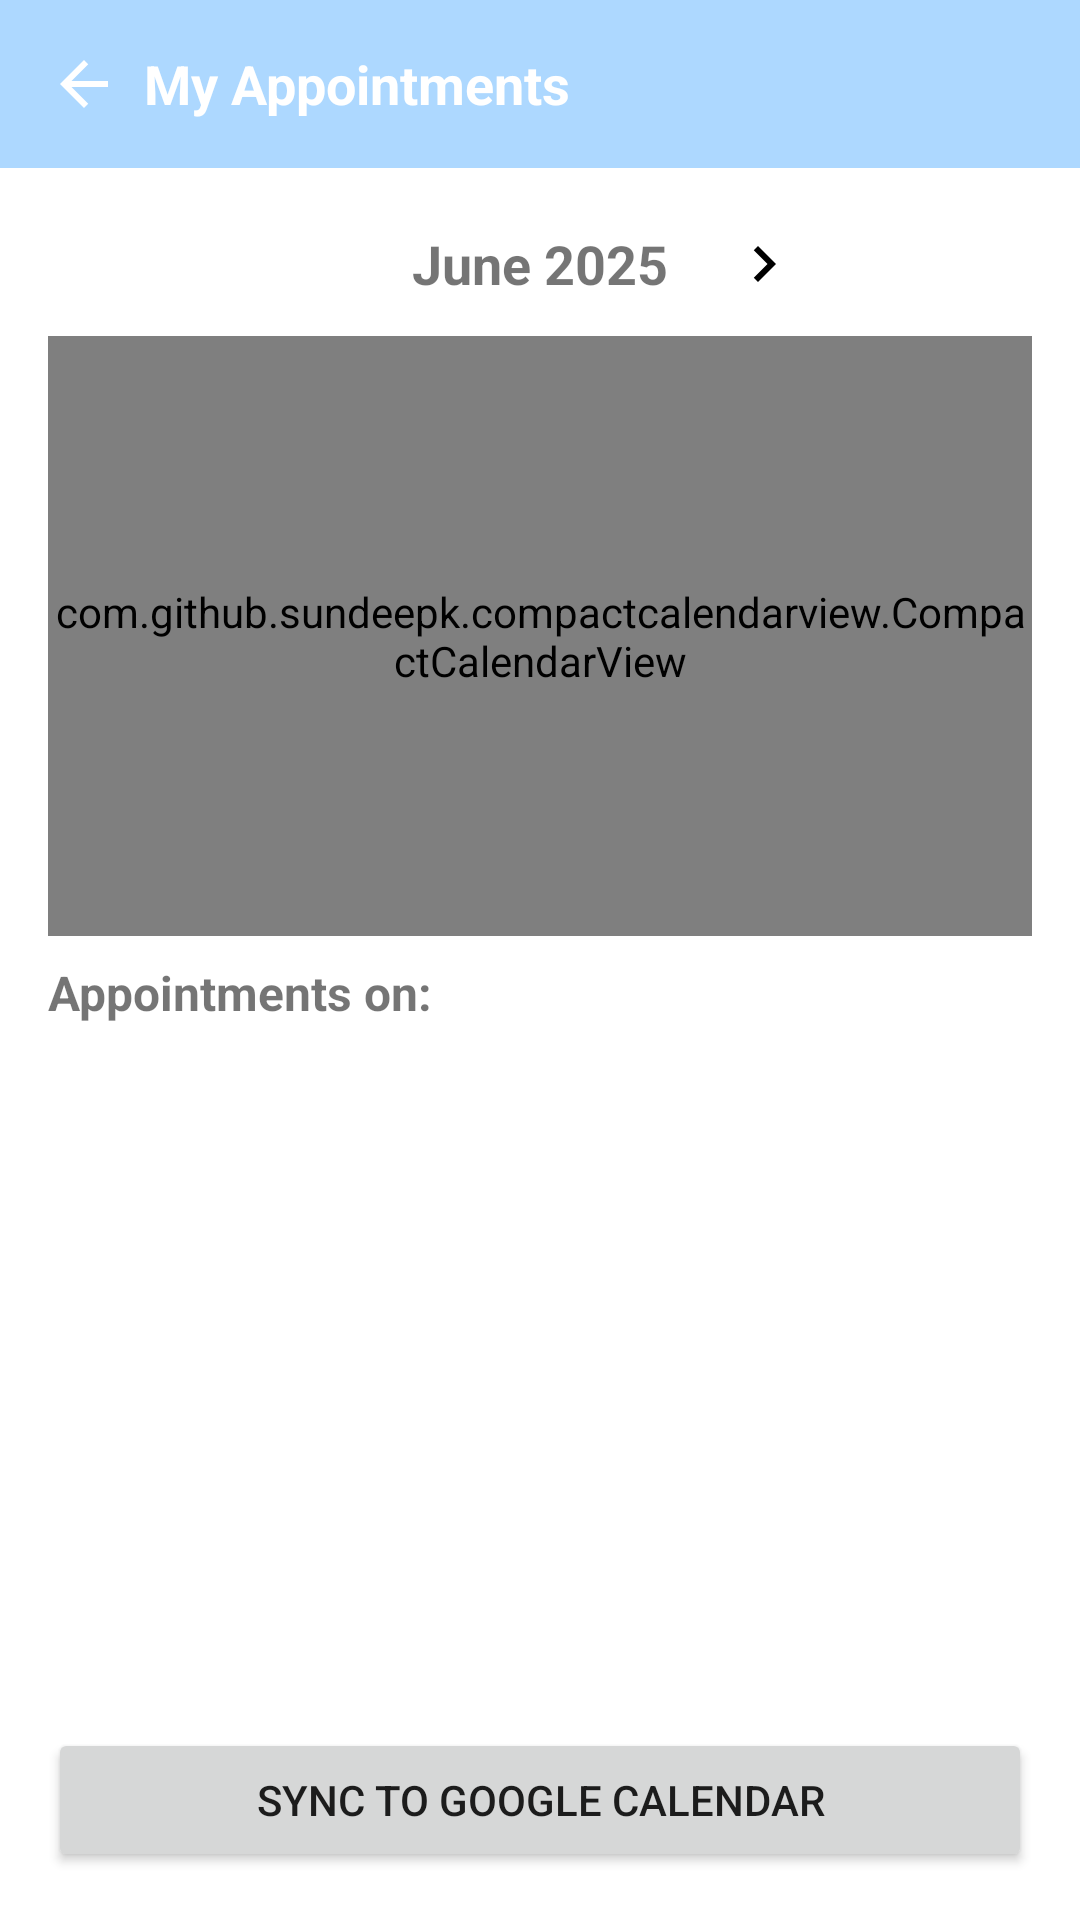

Reconstruct the res/layout file that produces this screen, plus the resources it refers to.
<!-- AndroidManifest.xml: application theme Theme.MediAssist -->
<!-- res/layout/activity_view_calendar.xml -->
<?xml version="1.0" encoding="utf-8"?>
<RelativeLayout xmlns:android="http://schemas.android.com/apk/res/android"
    xmlns:app="http://schemas.android.com/apk/res-auto"
    android:layout_width="match_parent"
    android:layout_height="match_parent"
    android:background="@android:color/white"
    android:padding="0dp">

    
    <LinearLayout
        android:id="@+id/header_layout"
        android:layout_width="match_parent"
        android:layout_height="56dp"
        android:orientation="horizontal"
        android:background="#ADD8FF"
        android:gravity="center_vertical">

        <ImageView
            android:id="@+id/backButton"
            android:layout_width="24dp"
            android:layout_height="24dp"
            android:layout_marginStart="16dp"
            android:layout_marginEnd="8dp"
            android:src="@drawable/ic_back"
            android:contentDescription="Back"
            app:tint="#FFFFFF" />

        <TextView
            android:id="@+id/tv_calendar_title"
            android:layout_width="wrap_content"
            android:layout_height="wrap_content"
            android:text="My Appointments"
            android:textSize="18sp"
            android:textStyle="bold"
            android:textColor="#FFFFFF" />
    </LinearLayout>

    
    <LinearLayout
        android:id="@+id/main_content"
        android:orientation="vertical"
        android:layout_width="match_parent"
        android:layout_height="match_parent"
        android:layout_below="@id/header_layout"
        android:padding="16dp">

        
        <LinearLayout
            android:id="@+id/month_nav"
            android:layout_width="match_parent"
            android:layout_height="wrap_content"
            android:orientation="horizontal"
            android:gravity="center"
            android:layout_marginBottom="8dp">

            <ImageView
                android:id="@+id/btn_prev_month"
                android:layout_width="32dp"
                android:layout_height="32dp"
                android:src="@drawable/ic_arrow_left"
                android:contentDescription="Previous Month"
                android:padding="4dp" />

            <TextView
                android:id="@+id/tv_month"
                android:layout_width="wrap_content"
                android:layout_height="wrap_content"
                android:text="June 2025"
                android:textSize="18sp"
                android:textStyle="bold"
                android:layout_marginHorizontal="16dp" />

            <ImageView
                android:id="@+id/btn_next_month"
                android:layout_width="32dp"
                android:layout_height="32dp"
                android:src="@drawable/ic_arrow_right"
                android:contentDescription="Next Month"
                android:padding="4dp" />
        </LinearLayout>

        
        <com.github.sundeepk.compactcalendarview.CompactCalendarView
            android:id="@+id/compactcalendar_view"
            android:layout_width="match_parent"
            android:layout_height="200dp"
            app:compactCalendarTargetHeight="200dp"
            app:compactCalendarTextSize="12sp"
            app:compactCalendarCurrentDayBackgroundColor="@color/purple_200"
            app:compactCalendarBackgroundColor="@android:color/white" />

        
        <TextView
            android:id="@+id/tv_selected_date"
            android:layout_width="match_parent"
            android:layout_height="wrap_content"
            android:text="Appointments on: "
            android:textSize="16sp"
            android:textStyle="bold"
            android:paddingVertical="8dp" />

        
        <androidx.recyclerview.widget.RecyclerView
            android:id="@+id/rv_appointments"
            android:layout_width="match_parent"
            android:layout_height="0dp"
            android:layout_weight="1"
            android:layout_marginTop="4dp"
            android:importantForAccessibility="no" />

        <Button
            android:id="@+id/btn_sync_calendar"
            android:layout_width="match_parent"
            android:layout_height="wrap_content"
            android:text="Sync to Google Calendar"
            android:layout_marginTop="8dp"/>

        <Button
            android:id="@+id/btn_sign_out"
            android:layout_width="match_parent"
            android:layout_height="wrap_content"
            android:text="Sign Out from Google"
            android:layout_marginTop="8dp"
            android:visibility="gone" />

    </LinearLayout>
</RelativeLayout>
<!-- resources referenced by this layout -->
<resources>
  <!-- drawable ic_arrow_right (drawable) -->
  <vector xmlns:android="http://schemas.android.com/apk/res/android"
      android:width="24dp"
      android:height="24dp"
      android:viewportWidth="24"
      android:viewportHeight="24">
      <path
          android:fillColor="#000"
          android:pathData="M8.59,16.59 13.17,12 8.59,7.41 10,6l6,6 -6,6z" />
  </vector>
  <!-- drawable ic_back (drawable) -->
  <vector xmlns:android="http://schemas.android.com/apk/res/android"
      android:width="24dp" android:height="24dp" android:viewportWidth="24"
      android:viewportHeight="24">
      <path
          android:fillColor="#000"
          android:pathData="M20,11H7.83l5.59-5.59L12,4l-8,8 8,8 1.41-1.41L7.83,13H20v-2z"/>
  </vector>
  <style name="Theme.MediAssist" parent="Theme.AppCompat.Light.NoActionBar">
      </style>
  <!-- not gathered from this repository: default colours our renderer supplied (Android Studio template values) -->
  <color name="purple_200">#FFBB86FC</color>
</resources>
